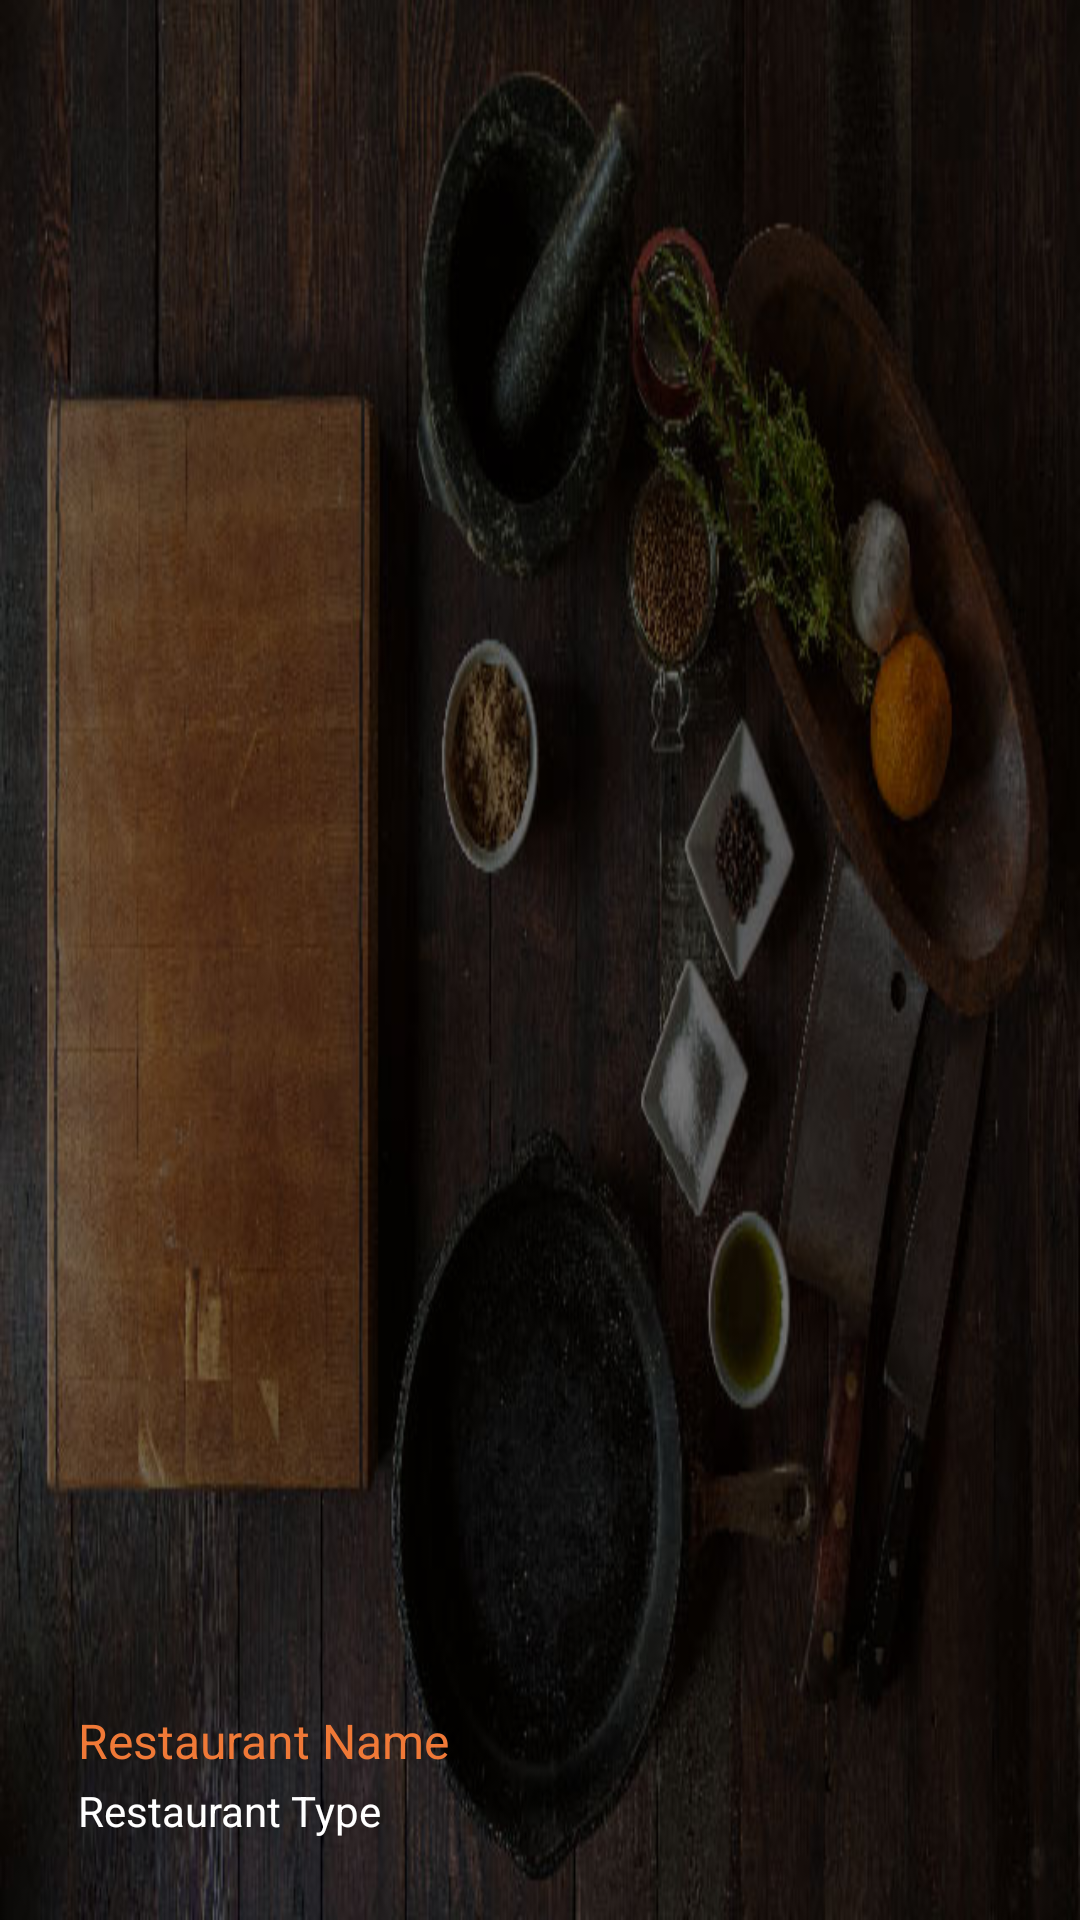

Reconstruct the res/layout file that produces this screen, plus the resources it refers to.
<!-- AndroidManifest.xml: application theme AppTheme -->
<!-- res/layout/nav_header.xml -->
<?xml version="1.0" encoding="utf-8"?>
<LinearLayout xmlns:android="http://schemas.android.com/apk/res/android"
    android:layout_width="match_parent"
    android:layout_height="210dp"
    android:orientation="vertical"
    android:gravity="bottom"
    android:background="@drawable/restaurantdetails"
    android:padding="@dimen/activity_horizontal_margin">

    <LinearLayout
        android:layout_width="wrap_content"
        android:layout_height="wrap_content"
        android:orientation="vertical"
        android:layout_marginBottom="8dp">

        <TextView
            android:id="@+id/navheader_rest_name"
            android:layout_width="wrap_content"
            android:layout_height="wrap_content"
            android:layout_marginBottom="3dp"
            android:layout_marginLeft="10dp"
            android:layout_marginRight="10dp"
            android:textColor="@color/colorAccent"
            android:textSize="16sp"
            android:text="@string/restaurant_name"/>

        <TextView
            android:id="@+id/navheader_rest_type"
            android:layout_width="wrap_content"
            android:layout_height="wrap_content"
            android:layout_marginLeft="10dp"
            android:layout_marginRight="10dp"
            android:layout_marginBottom="3dp"
            android:textColor="@color/white"
            android:textSize="14sp"
            android:text="@string/restaurant_type"/>

    </LinearLayout>

</LinearLayout>
<!-- resources referenced by this layout -->
<resources>
  <color name="colorAccent">#F07937</color>
  <color name="white">#ffffff</color>
  <dimen name="activity_horizontal_margin">16dp</dimen>
  <!-- drawable restaurantdetails: jpg bitmap (drawable-mdpi, 85276 bytes) -->
  <string name="restaurant_name">Restaurant Name</string>
  <string name="restaurant_type">Restaurant Type</string>
  <style name="AppTheme" parent="Theme.AppCompat.Light.NoActionBar">
          
          <item name="colorPrimary">@color/colorPrimary</item>
          <item name="colorPrimaryDark">@color/colorPrimaryDark</item>
          <item name="colorAccent">@color/colorAccent</item>
  
      </style>
  <color name="colorPrimary">#404040</color>
  <color name="colorPrimaryDark">#212121</color>
</resources>
